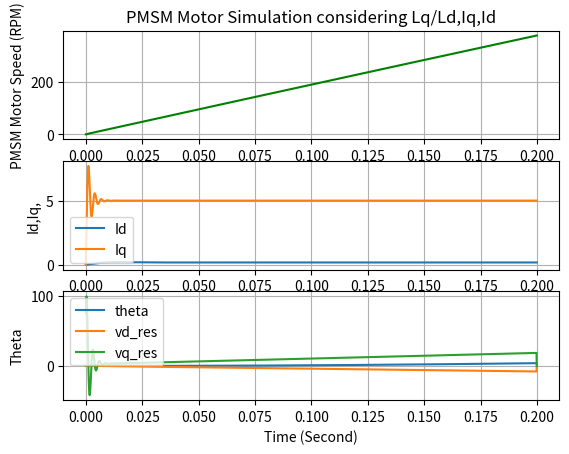

Reproduce this figure in Python.
# Import Library
import numpy as np
import matplotlib.pyplot as plt

# Motor parameters (replace with actual values)
Rs = 0.5             # Stator resistance (ohms)
Ld = 0.01         # d-axis inductance (H)
Lq = 0.01          # q-axis inductance (H)
J = 0.01             # Rotor inertia (kg.m^2)
B = 0.001            # Damping coefficient (N.m.s)
lambda_f = 0.1       # Flux linkage (Wb)
p = 4                # Number of pole pairs
Tl=1

class PIController:
    def __init__(self, kp, ki, setpoint=0.0):
        self.kp = kp  # Proportional gain
        self.ki = ki  # Integral gain
        self.setpoint = setpoint  # Desired target value
        self.integral = 0.0  # Integral sum of errors
        self.last_error = 0.0  # Store the last error for smooth integration

    def change_setpoint(self,setpoint=0.0):
         self.setpoint = setpoint  # Desired target value
        
    def update(self, measured_value, dt):
        # Calculate the error between setpoint and measured value
        error = self.setpoint - measured_value
       
        # Update integral term with current error over time dt
        self.integral += error * dt

        # Calculate control output
        control_output = self.kp * error + self.ki * self.integral
        
        # Store the error for future use
        self.last_error = error
        
        return control_output

# PMSM motor equations and solution using Eular Method
# Input :   1.  Pmsm motor state Iq and omega_m
#           2.  sampel time dt
#           3.  Vq_ref
#           4.  Load Torque Tl
# Ouput :  New Values of Iq (Q axis current) and omega_m (Motor Speed)

def pmsm_dynamics(dt,motor_state,motor_input,load_torque=0):
    # State variables
    did_dt,Id, diq_dt,Iq,omega_m, theta = motor_state
    #input Va,Vb,VC
    Vd,Vq=motor_input
    # Load Torque
    Tl=load_torque

    # Convert Mech omega to Electricl omega
    omega_e = p * omega_m

    # d-q axis currents (id and iq) dynamics
    did_dt = (Vd - Rs * Id + omega_e * Lq * Iq) / Ld
    diq_dt = (Vq - Rs * Iq - omega_e * Ld * Id - omega_e * lambda_f) / Lq
    Id = Id + did_dt*dt
    Iq = Iq + diq_dt*dt

    # Electromagnetic torque
    Te = (3/2) * p * (lambda_f * Iq + (Ld-Lq)*Id*Iq)

    # Mechanical dynamics
    domega_dt = (Te - Tl - B * omega_m) / J
    omega_m = omega_m + domega_dt*dt
    theta = theta + omega_m * dt
    
    return [did_dt,Id,diq_dt,Iq,omega_m,theta]


# Simulation parameters
t_span = 0.2 # Simulation time
dt = 1e-4 # Time step
t_eval=np.arange(0, t_span, dt)
time_len=len(t_eval)

# Initial conditions [id,iq,omega,theta]
state0 = [0, 0, 0, 0, 0, 0]  

# np arrays for storing result
id=np.zeros(time_len)
iq=np.zeros(time_len) 
omega=np.zeros(time_len)
theta=np.zeros(time_len)
diq_dt=np.zeros(time_len)
did_dt=np.zeros(time_len)

iq_res=np.zeros(time_len)
id_res=np.zeros(time_len)
vq_res=np.zeros(time_len)
vd_res=np.zeros(time_len)


kp_iq = 10# Proportional gain
ki_iq = 50000 # Integral gain
kp_id = 2 # Proportional gain
ki_id = 500  # Integral gain

Iq_ref=5
Id_ref=0.1
PIController_iq=PIController(kp=kp_iq, ki=ki_iq, setpoint=Iq_ref) 
PIController_id=PIController(kp=kp_id, ki=ki_id, setpoint=Id_ref) 


# Input voltages
##Vd = 0.1
Tl=1 

index=0
i_w=0
for t in t_eval[:(time_len-1)]:

    Vq = PIController_iq.update(iq[index], dt)
    Vd = PIController_id.update(id[index], dt)

    vq_res[index]=Vq
    vd_res[index]=Vd
        
    input=[Vd,Vq]
    state0=pmsm_dynamics(dt=dt,motor_state=state0,motor_input=input,load_torque=Tl)
    index=index+1
    did_dt[index], id[index], diq_dt[index],iq[index], omega[index], theta[index] = state0
    

# Plot PMSM speed/Currents vs Time
plt.figure(1)
plt.tight_layout()

plt.subplot(3,1,1)
plt.plot(t_eval, omega*60/(2*np.pi), label='omega in rpm', color="g")
plt.title("PMSM Motor Simulation considering Lq/Ld,Iq,Id")
plt.ylabel("PMSM Motor Speed (RPM)")
plt.grid()

plt.subplot(3,1,2)
plt.plot(t_eval, id, label='Id')
plt.plot(t_eval, iq, label='Iq')
plt.ylabel("Id,Iq,")
plt.legend()
plt.grid()

plt.subplot(3,1,3)
plt.plot(t_eval, theta, label='theta')
plt.plot(t_eval,vd_res, label='vd_res')
plt.plot(t_eval,vq_res, label='vq_res')

plt.xlabel("Time (Second)")
plt.ylabel("Theta")
plt.grid()
plt.legend()

plt.show()


print(iq[0])